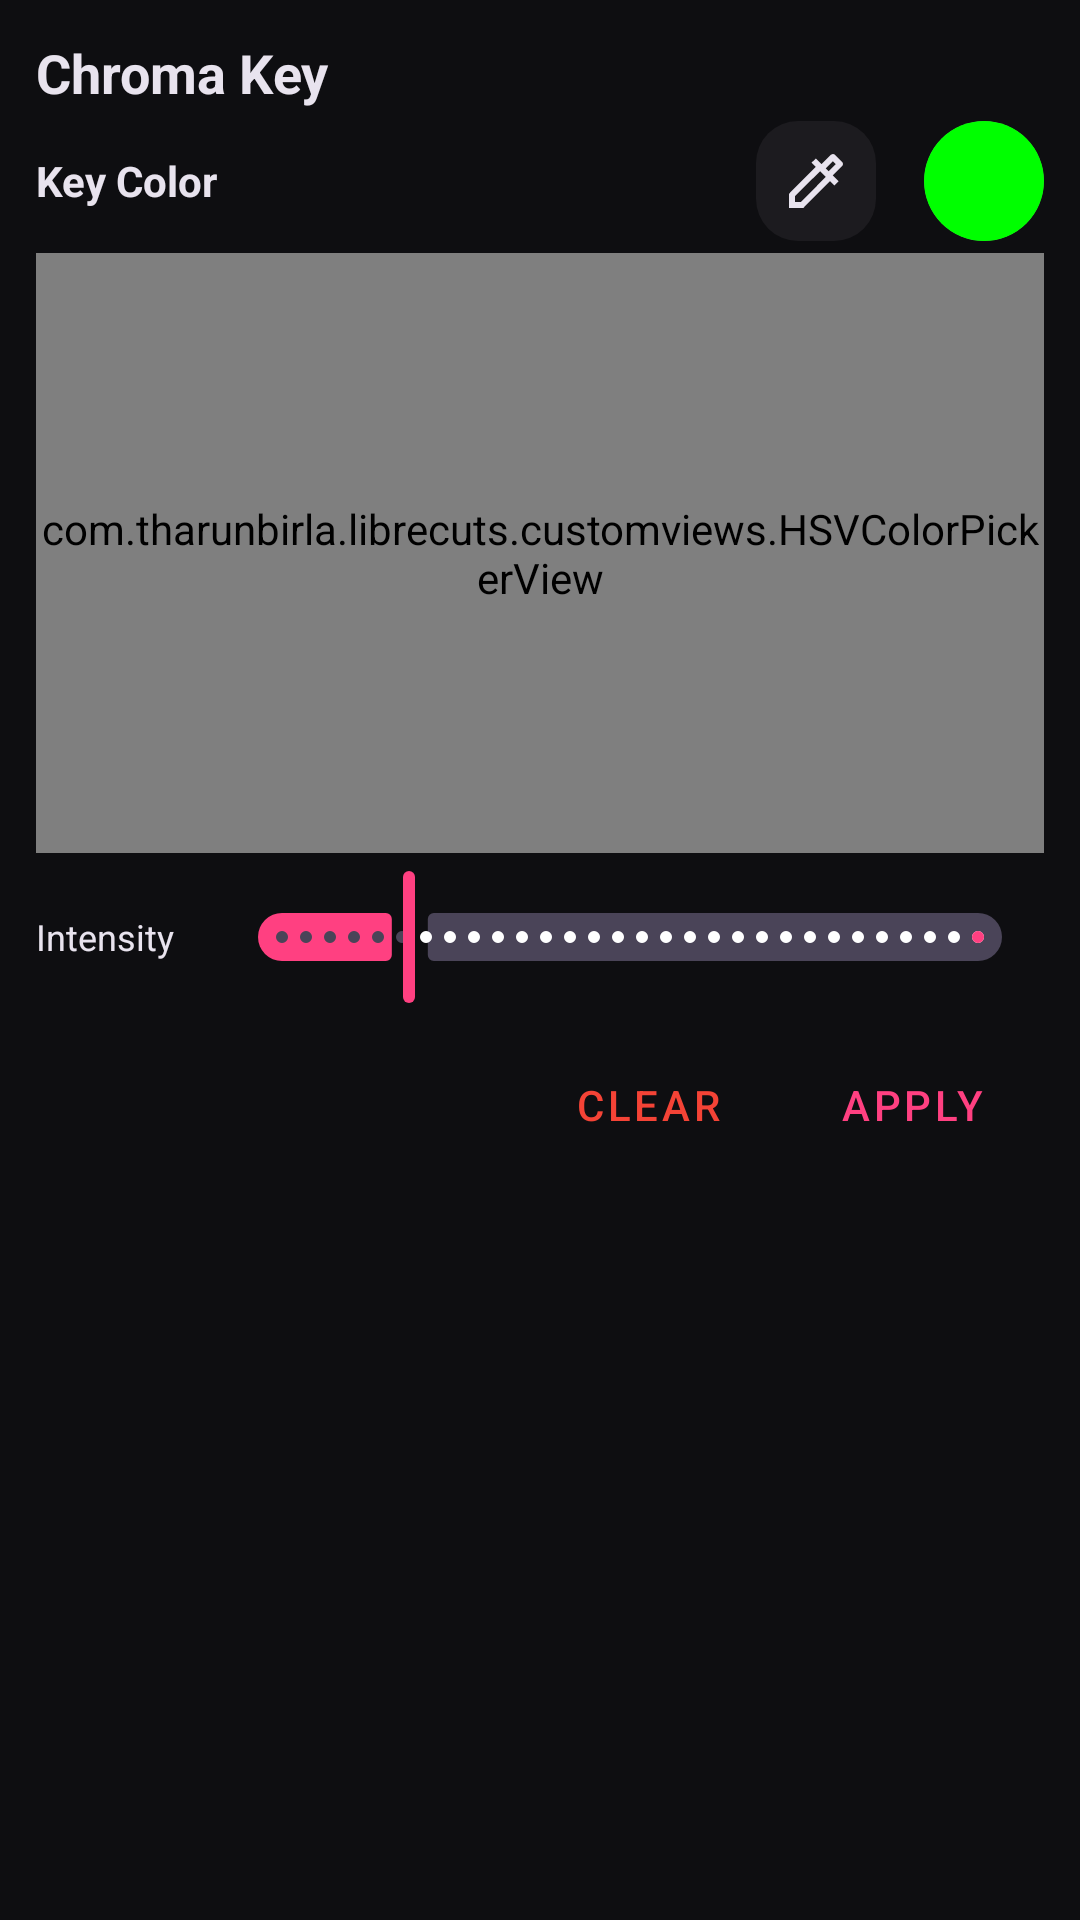

Layout XML and referenced resources for this Android screen:
<!-- AndroidManifest.xml: application theme AppTheme -->
<!-- res/layout/chroma_key_bottom_sheet_dialog.xml -->
<?xml version="1.0" encoding="utf-8"?>
<LinearLayout xmlns:android="http://schemas.android.com/apk/res/android"
    xmlns:app="http://schemas.android.com/apk/res-auto"
    android:layout_width="match_parent"
    android:layout_height="wrap_content"
    android:orientation="vertical"
    android:background="@drawable/bg_bottom_sheet"
    android:padding="12dp">

    <TextView
        android:layout_width="wrap_content"
        android:layout_height="wrap_content"
        android:text="Chroma Key"
        android:textSize="18sp"
        android:textStyle="bold"
        android:textColor="@color/textColor"
        android:layout_marginBottom="4dp"/>

    <LinearLayout
        android:layout_width="match_parent"
        android:layout_height="wrap_content"
        android:orientation="horizontal"
        android:gravity="center_vertical"
        android:layout_marginBottom="4dp">

        <TextView
            android:layout_width="0dp"
            android:layout_weight="1"
            android:layout_height="wrap_content"
            android:text="Key Color"
            android:textColor="@color/textColor"
            android:textStyle="bold"/>

        <ImageView
            android:id="@+id/btnChromaEyedropper"
            android:layout_width="40dp"
            android:layout_height="40dp"
            android:layout_marginEnd="16dp"
            android:src="@drawable/ic_color_picker_24"
            android:background="@drawable/tool_button_inactive"
            android:padding="8dp"
            app:tint="@color/textColor" />

        <androidx.cardview.widget.CardView
            android:layout_width="40dp"
            android:layout_height="40dp"
            app:cardCornerRadius="20dp"
            app:cardElevation="0dp"
            app:cardBackgroundColor="@color/outline">
            <View
                android:id="@+id/chromaColorPreview"
                android:layout_width="match_parent"
                android:layout_height="match_parent"
                android:background="#00FF00" />
        </androidx.cardview.widget.CardView>
    </LinearLayout>

    <com.tharunbirla.librecuts.customviews.HSVColorPickerView
        android:id="@+id/hsvChromaColorPicker"
        android:layout_width="match_parent"
        android:layout_height="200dp"
        android:layout_marginBottom="4dp" />

    <LinearLayout
        android:layout_width="match_parent"
        android:layout_height="wrap_content"
        android:orientation="horizontal"
        android:gravity="center_vertical">

        <TextView
            android:layout_width="60dp"
            android:layout_height="wrap_content"
            android:text="Intensity"
            android:textColor="@color/textColor"
            android:textSize="12sp" />

        <com.google.android.material.slider.Slider
            android:id="@+id/chromaIntensitySlider"
            android:layout_width="0dp"
            android:layout_height="wrap_content"
            android:layout_weight="1"
            android:valueFrom="0.01"
            android:valueTo="0.5"
            android:value="0.1"
            android:stepSize="0.01"
            app:thumbColor="@color/colorPrimary"
            app:trackColorActive="@color/colorPrimary" />
    </LinearLayout>

    <LinearLayout
        android:layout_width="match_parent"
        android:layout_height="wrap_content"
        android:orientation="horizontal"
        android:gravity="end"
        android:layout_marginTop="8dp">

        <Button
            android:id="@+id/btnChromaClear"
            style="@style/Widget.MaterialComponents.Button.TextButton"
            android:layout_width="wrap_content"
            android:layout_height="wrap_content"
            android:text="Clear"
            android:textColor="#F44336" />

        <Button
            android:id="@+id/btnChromaApply"
            style="@style/Widget.MaterialComponents.Button.TextButton"
            android:layout_width="wrap_content"
            android:layout_height="wrap_content"
            android:text="Apply"
            android:textColor="@color/colorPrimary" />
    </LinearLayout>

</LinearLayout>
<!-- resources referenced by this layout -->
<resources>
  <color name="colorPrimary">#FF4081</color>
  <color name="outline">#77747D</color>
  <color name="textColor">#E8E3EE</color>
  <!-- drawable ic_color_picker_24 (drawable) -->
  <vector xmlns:android="http://schemas.android.com/apk/res/android" android:width="24dp" android:height="24dp" android:viewportWidth="960" android:viewportHeight="960" android:tint="?attr/colorControlNormal">
  <path android:fillColor="@android:color/white" android:pathData="M120,840L120,650L478,292L420,236L478,180L554,256L678,132Q683,127 690.5,124Q698,121 706,121Q714,121 721,124Q728,127 734,132L828,226Q833,232 836,239Q839,246 839,254Q839,262 836,269.5Q833,277 828,282L705,405L781,483L724,540L668,482L310,840L120,840ZM200,760L278,760L610,426L534,350L200,682L200,760ZM647,350L743,254L706,217L610,313L647,350ZM647,350L610,313L610,313L647,350Z"/>
  </vector>
  <!-- drawable tool_button_inactive (drawable) -->
  <?xml version="1.0" encoding="utf-8"?>
  <shape xmlns:android="http://schemas.android.com/apk/res/android"
      android:shape="rectangle">
      <solid android:color="@color/inactiveToolBackground" />
      <corners android:radius="14dp" />
  </shape>
  <style name="AppTheme" parent="Theme.Material3.Dark">
          <item name="colorPrimary">@color/colorOnSecondary</item>
          <item name="colorPrimaryVariant">@color/colorPrimaryVariant</item>
          <item name="colorOnPrimary">@color/colorOnPrimary</item>
          <item name="colorSecondary">@color/colorSecondary</item>
          <item name="colorSecondaryVariant">@color/colorSecondaryVariant</item>
          <item name="colorOnSecondary">@color/colorOnSecondary</item>
          <item name="android:windowBackground">@color/background</item>
          <item name="android:textColor">@color/textColor</item>
          <item name="android:navigationBarColor">@color/navigationBarColor</item>
          <item name="android:statusBarColor">@color/statusBarColor</item>
      </style>
  <color name="inactiveToolBackground">#1C1B1F</color>
  <color name="colorOnSecondary">#FFFFFF</color>
  <color name="colorPrimaryVariant">#C2185B</color>
  <color name="colorOnPrimary">#C2185B</color>
  <color name="colorSecondary">#F06292</color>
  <color name="colorSecondaryVariant">#4A3940</color>
  <color name="background">#0E0E11</color>
  <color name="navigationBarColor">#1C1B1F</color>
  <color name="statusBarColor">#0E0E11</color>
</resources>
